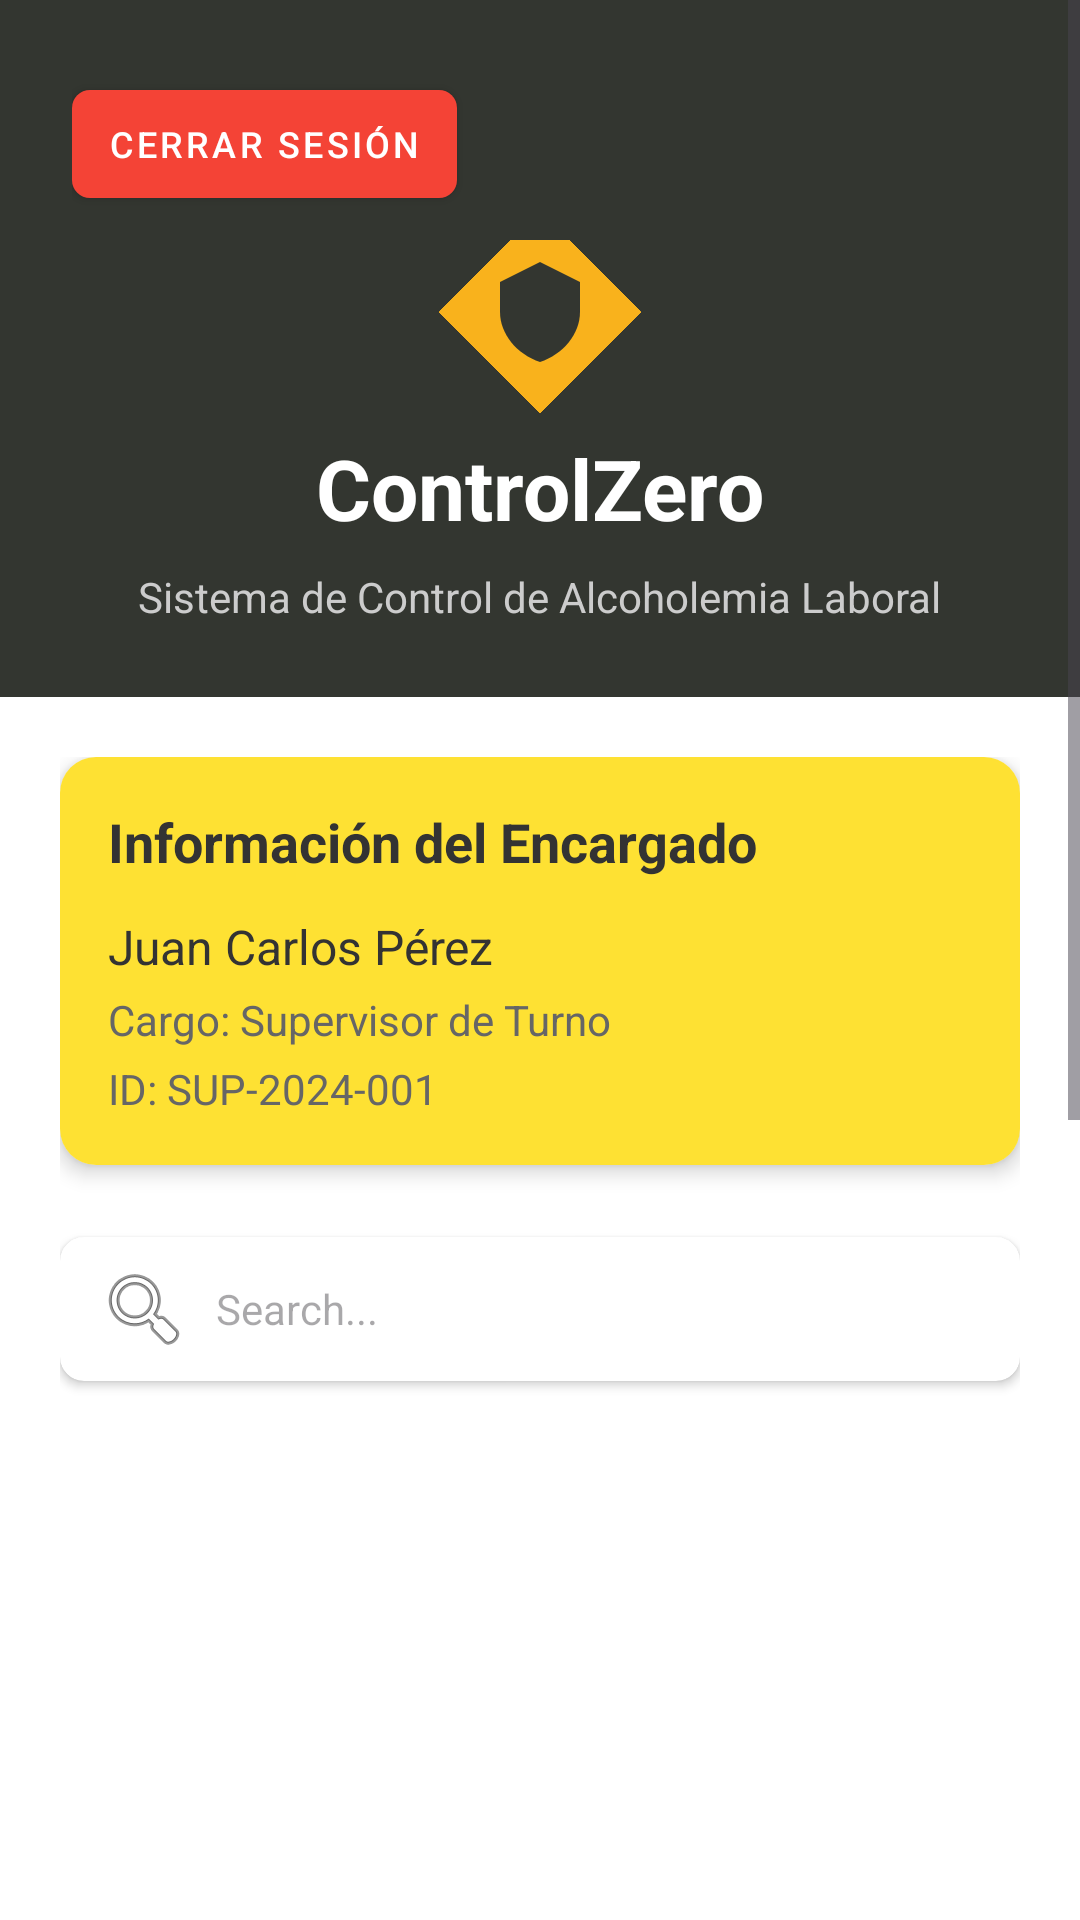

Produce the Android XML layout that renders to this screen, including the resource entries it uses.
<!-- AndroidManifest.xml: application theme Theme.LoginBiometrico -->
<!-- res/layout/activity_home.xml -->
<?xml version="1.0" encoding="utf-8"?>
<ScrollView xmlns:android="http://schemas.android.com/apk/res/android"
    xmlns:app="http://schemas.android.com/apk/res-auto"
    android:layout_width="match_parent"
    android:layout_height="match_parent"
    android:background="@color/white">

    <LinearLayout
        android:layout_width="match_parent"
        android:layout_height="wrap_content"
        android:orientation="vertical">

        
        <RelativeLayout
            android:layout_width="match_parent"
            android:layout_height="wrap_content"
            android:background="@color/color_oscuro"
            android:padding="24dp">

            <com.google.android.material.button.MaterialButton
                android:id="@+id/btnCerrarSesion"
                android:layout_width="wrap_content"
                android:layout_height="48dp"
                android:layout_alignParentStart="true"
                android:layout_alignParentTop="true"
                android:text="Cerrar sesión"
                android:textColor="#FFFFFF"
                android:textSize="12sp"
                android:paddingStart="12dp"
                android:paddingEnd="12dp"
                app:backgroundTint="#F44336"
                app:cornerRadius="6dp"
                style="@style/Widget.MaterialComponents.Button"/>

            
            <LinearLayout
                android:layout_width="match_parent"
                android:layout_height="wrap_content"
                android:layout_below="@id/btnCerrarSesion"
                android:layout_marginTop="8dp"
                android:orientation="vertical"
                android:gravity="center">

                
                <LinearLayout
                    android:layout_width="48dp"
                    android:layout_height="48dp"
                    android:background="@color/color_amarillo"
                    android:rotation="45"
                    android:layout_marginBottom="16dp">

                    <ImageView
                        android:layout_width="match_parent"
                        android:layout_height="40dp"
                        android:layout_gravity="center"
                        android:rotation="-45"
                        android:src="@drawable/ic_shield_check"
                        app:tint="#333630" />

                </LinearLayout>

                <TextView
                    android:layout_width="wrap_content"
                    android:layout_height="wrap_content"
                    android:text="ControlZero"
                    android:textSize="28sp"
                    android:textStyle="bold"
                    android:textColor="#FFFFFF"
                    android:layout_marginBottom="8dp" />

                <TextView
                    android:layout_width="wrap_content"
                    android:layout_height="wrap_content"
                    android:text="Sistema de Control de Alcoholemia Laboral"
                    android:textSize="14sp"
                    android:textColor="#CCCCCC"
                    android:gravity="center" />

            </LinearLayout>

        </RelativeLayout>

        
        <LinearLayout
            android:layout_width="match_parent"
            android:layout_height="wrap_content"
            android:orientation="vertical"
            android:padding="20dp">

            
            <androidx.cardview.widget.CardView
                android:layout_width="match_parent"
                android:layout_height="wrap_content"
                android:layout_marginBottom="24dp"
                app:cardCornerRadius="12dp"
                app:cardElevation="4dp">

                <LinearLayout
                    android:layout_width="match_parent"
                    android:layout_height="wrap_content"
                    android:background="@color/color_amarillo_claro"
                    android:orientation="vertical"
                    android:padding="16dp">

                    <TextView
                        android:layout_width="wrap_content"
                        android:layout_height="wrap_content"
                        android:layout_marginBottom="12dp"
                        android:text="Información del Encargado"
                        android:textColor="#333333"
                        android:textSize="18sp"
                        android:textStyle="bold" />

                    <TextView
                        android:id="@+id/tvSupervisorName"
                        android:layout_width="wrap_content"
                        android:layout_height="wrap_content"
                        android:layout_marginBottom="4dp"
                        android:text="Juan Carlos Pérez"
                        android:textColor="#333333"
                        android:textSize="16sp" />

                    <TextView
                        android:id="@+id/tvSupervisorPosition"
                        android:layout_width="wrap_content"
                        android:layout_height="wrap_content"
                        android:layout_marginBottom="4dp"
                        android:text="Cargo: Supervisor de Turno"
                        android:textColor="#666666"
                        android:textSize="14sp" />

                    <TextView
                        android:id="@+id/tvSupervisorId"
                        android:layout_width="wrap_content"
                        android:layout_height="wrap_content"
                        android:text="ID: SUP-2024-001"
                        android:textColor="#666666"
                        android:textSize="14sp" />

                </LinearLayout>

            </androidx.cardview.widget.CardView>

            
            <androidx.cardview.widget.CardView
                android:layout_width="match_parent"
                android:layout_height="wrap_content"
                android:layout_marginBottom="16dp"
                app:cardCornerRadius="8dp"
                app:cardElevation="2dp">

                <EditText
                    android:id="@+id/etSearchWorker"
                    android:layout_width="match_parent"
                    android:layout_height="48dp"
                    android:hint="Search..."
                    android:background="@null"
                    android:padding="12dp"
                    android:textSize="14sp"
                    android:drawableStart="@android:drawable/ic_menu_search"
                    android:drawablePadding="8dp" />

            </androidx.cardview.widget.CardView>

            
            <androidx.recyclerview.widget.RecyclerView
                android:id="@+id/rvWorkerList"
                android:layout_width="match_parent"
                android:layout_height="wrap_content"
                android:minHeight="400dp"
                android:nestedScrollingEnabled="false" />

            <TextView
                android:layout_width="wrap_content"
                android:layout_height="wrap_content"
                android:text="Personal Asignado"
                android:textSize="18sp"
                android:textStyle="bold"
                android:textColor="#333333"
                android:layout_marginBottom="12dp" />

            <androidx.cardview.widget.CardView
                android:layout_width="match_parent"
                android:layout_height="wrap_content"
                android:layout_marginBottom="24dp"
                app:cardCornerRadius="12dp"
                app:cardElevation="4dp">

                <LinearLayout
                    android:layout_width="match_parent"
                    android:layout_height="wrap_content"
                    android:orientation="vertical"
                    android:padding="8dp">

                </LinearLayout>

            </androidx.cardview.widget.CardView>

            
            <com.google.android.material.button.MaterialButton
                android:id="@+id/btnValidate"
                android:layout_width="match_parent"
                android:layout_height="56dp"
                android:layout_marginBottom="12dp"
                app:backgroundTint="#FF9800"
                android:text="Validar"
                android:textColor="#FFFFFF"
                android:textSize="16sp"
                android:textStyle="bold"
                android:enabled="false" />

            <com.google.android.material.button.MaterialButton
                android:id="@+id/btnTask"
                android:layout_width="match_parent"
                android:layout_height="56dp"
                app:backgroundTint="#FF9800"
                android:text="Tarea a ejecutar"
                android:textColor="#FFFFFF"
                android:textSize="16sp"
                android:textStyle="bold" />

        </LinearLayout>

    </LinearLayout>

</ScrollView>
<!-- resources referenced by this layout -->
<resources>
  <color name="color_amarillo">#F9B21C</color>
  <color name="color_amarillo_claro">#FEE133</color>
  <color name="color_oscuro">#333630</color>
  <color name="white">#FFFFFFFF</color>
  <!-- drawable ic_shield_check (drawable) -->
  <?xml version="1.0" encoding="utf-8"?>
  
  <vector xmlns:android="http://schemas.android.com/apk/res/android"
      android:width="32dp"
      android:height="32dp"
      android:viewportWidth="24"
      android:viewportHeight="24">
  
      
      <path
          android:fillColor="#F9B21C"
          android:pathData="M12,2 L4,6 L4,12 C4,16.4 7.4,20.5 12,22 C16.6,20.5 20,16.4 20,12 L20,6 Z" />
  
      
      <path
          android:fillColor="#00000000"
          android:strokeColor="#333630"
          android:strokeWidth="2"
          android:strokeLineCap="round"
          android:strokeLineJoin="round"
          android:pathData="M8,12 L10.5,14.5 L16,9" />
  
  </vector>
  <style name="Theme.LoginBiometrico" parent="Base.Theme.LoginBiometrico" />
  <style name="Base.Theme.LoginBiometrico" parent="Theme.Material3.DayNight.NoActionBar">
          
          
      </style>
</resources>
